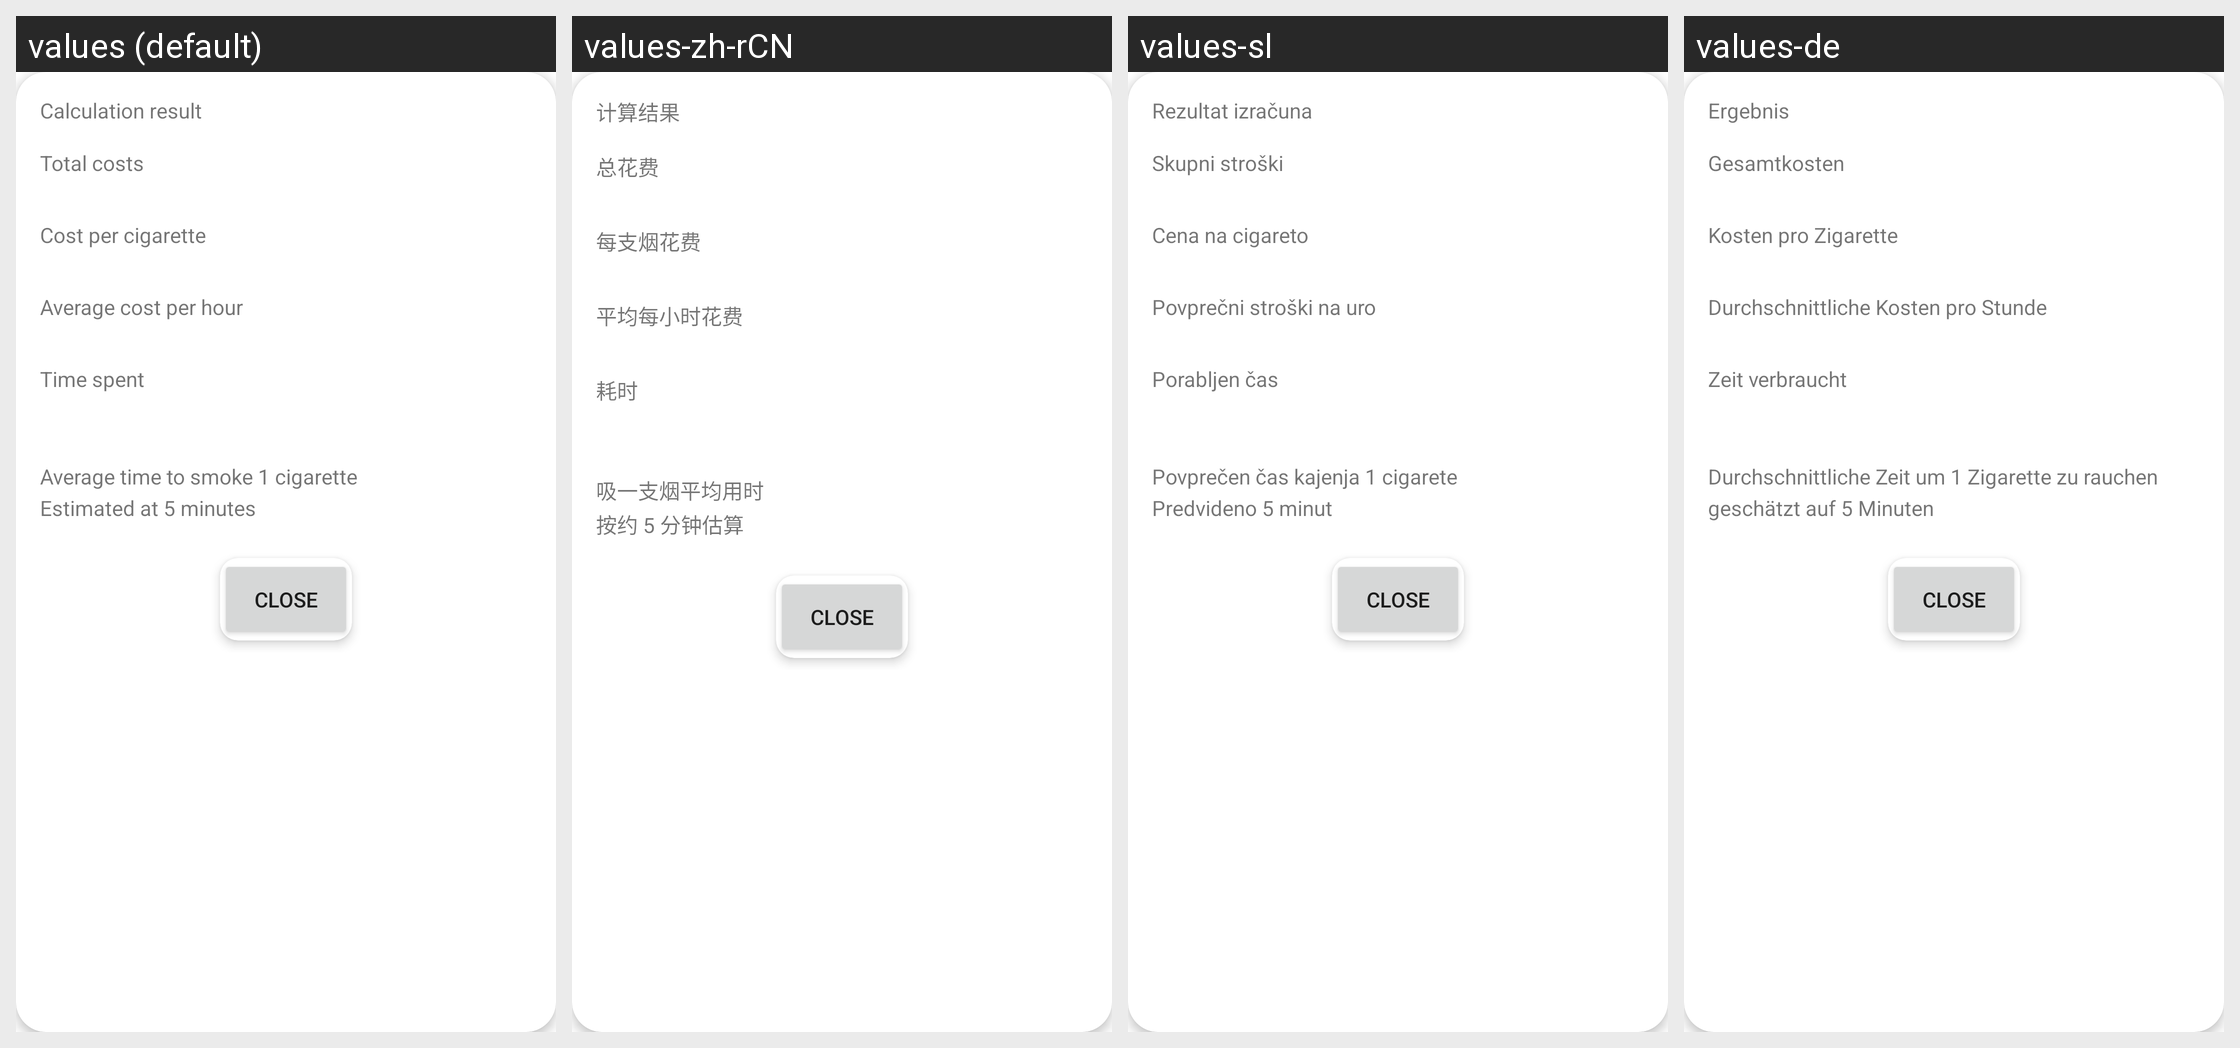

This grid shows one Android layout under several languages. Give, for every string resource on the screen, its name, the default text and each shown locale's text.
Android screen res/layout/calculator_result_popup.xml rendered under 4 locales, left to right: values (default), values-zh-rCN, values-sl, values-de. Device: Nexus 5 (rendered at 1080×1920; each locale shown at half size, 540×960, under a caption strip naming it); theme Theme.SmokingTracker.
Other locales in the repository, not shown: values-cs, values-de-rDE, values-fr, values-fr-rFR, values-hr, values-hu, values-it, values-lt, values-pl, values-ru, values-sr, values-uk, values-zh-rTW.
Strings drawn on this screen, with the default value and each locale's value (text and hints the layout hard-codes, and strings that could not be matched under every locale, appear in the picture but are not listed):

calculator_result
  values: Calculation result
  values-zh-rCN: 计算结果
  values-sl: Rezultat izračuna
  values-de: Ergebnis

calculator_result_total
  values: Total costs
  values-zh-rCN: 总花费
  values-sl: Skupni stroški
  values-de: Gesamtkosten

calculator_result_cost
  values: Cost per cigarette
  values-zh-rCN: 每支烟花费
  values-sl: Cena na cigareto
  values-de: Kosten pro Zigarette

calculator_result_average_cost
  values: Average cost per hour
  values-zh-rCN: 平均每小时花费
  values-sl: Povprečni stroški na uro
  values-de: Durchschnittliche Kosten pro Stunde

calculator_result_time_spent
  values: Time spent
  values-zh-rCN: 耗时
  values-sl: Porabljen čas
  values-de: Zeit verbraucht

calculator_result_average_time
  values: Average time to smoke 1 cigarette
  values-zh-rCN: 吸一支烟平均用时
  values-sl: Povprečen čas kajenja 1 cigarete
  values-de: Durchschnittliche Zeit um 1 Zigarette zu rauchen

calculator_result_estimated_time
  values: Estimated at 5 minutes
  values-zh-rCN: 按约 5 分钟估算
  values-sl: Predvideno 5 minut
  values-de: geschätzt auf 5 Minuten

popup_close
  values: Close
  values-zh-rCN: Close  [not translated; the default value is used]
  values-sl: Close  [not translated; the default value is used]
  values-de: Close  [not translated; the default value is used]
